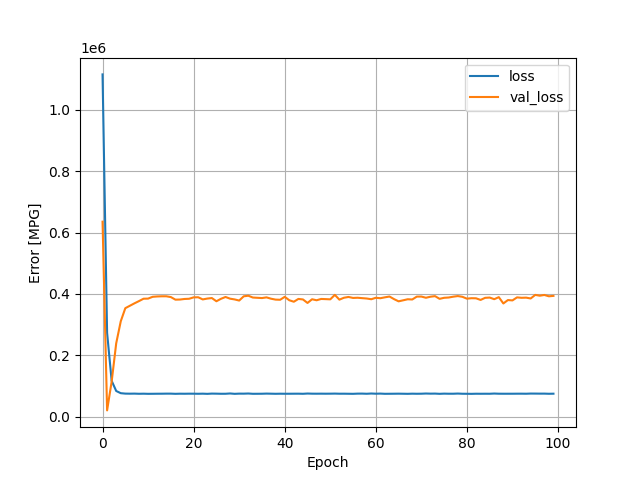

Values plotted in this chart, from the file beside it:
, loss, val_loss, epoch
0, 1115514, 635264, 0
1, 272776, 20032, 1
2, 116518, 113971, 2
3, 83294, 238785, 3
4, 76150, 310630, 4
5, 74773, 353329, 5
6, 74528, 361209, 6
7, 74753, 369065, 7
8, 74218, 376423, 8
9, 74499, 384139, 9
10, 74062, 384518, 10
11, 74212, 390406, 11
12, 74373, 391516, 12
13, 74445, 392072, 13
14, 74681, 392098, 14
15, 74664, 389489, 15
16, 74080, 381101, 16
17, 74470, 381488, 17
18, 74331, 383316, 18
19, 74556, 383988, 19
20, 74492, 388570, 20
21, 74248, 388883, 21
22, 74573, 381862, 22
23, 74005, 384635, 23
24, 74804, 386326, 24
25, 74594, 375909, 25
26, 74237, 383864, 26
27, 74289, 389831, 27
28, 75234, 384298, 28
29, 74047, 381848, 29
30, 74687, 378192, 30
31, 74610, 392042, 31
32, 75098, 393951, 32
33, 74161, 387996, 33
34, 74235, 387155, 34
35, 74356, 386307, 35
36, 74821, 388537, 36
37, 74509, 384166, 37
38, 74183, 381240, 38
39, 74444, 380747, 39
40, 74313, 390298, 40
41, 74341, 379123, 41
42, 74464, 374341, 42
43, 74512, 383469, 43
44, 74186, 381771, 44
45, 75033, 370376, 45
46, 74559, 382390, 46
47, 74466, 379122, 47
48, 74585, 383370, 48
49, 74455, 382817, 49
50, 74569, 382119, 50
51, 74819, 396701, 51
52, 74424, 381118, 52
53, 74481, 387321, 53
54, 74274, 389855, 54
55, 74084, 386686, 55
56, 74707, 387317, 56
57, 74789, 386019, 57
58, 74272, 384858, 58
59, 75062, 382492, 59
... 40 more rows
